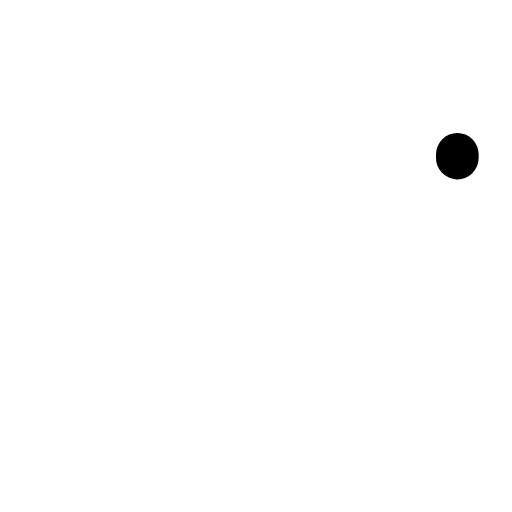
t = 0.00 s
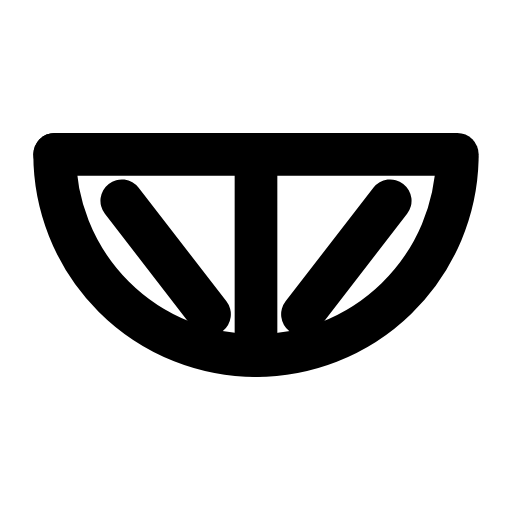
t = 0.30 s
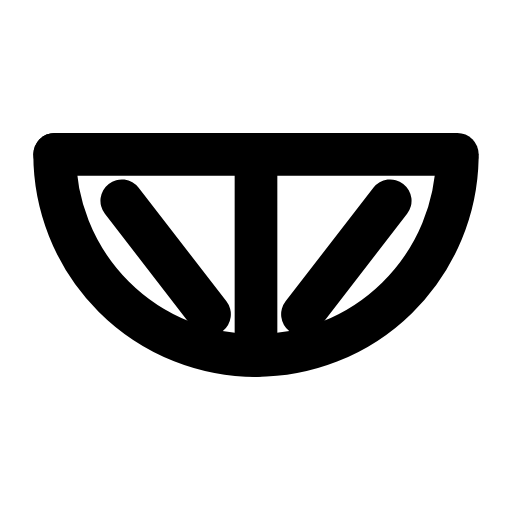
t = 0.57 s
t = 0.83 s: frame unchanged from t = 0.57 s, image omitted
t = 1.13 s: frame unchanged from t = 0.57 s, image omitted
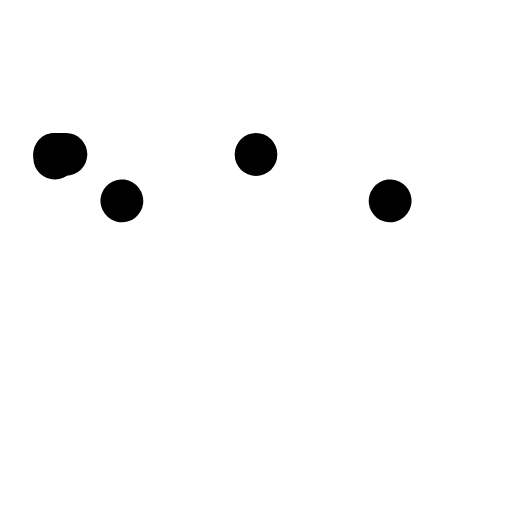
t = 1.42 s

The animated SVG that drew these frames (rendered in a browser with its animation timeline set to each time). Animation: 3 SMIL elements (animate=3); one cycle of 1.70 s, repeats indefinitely.

<svg xmlns="http://www.w3.org/2000/svg" width="24" height="24" viewBox="0 0 24 24" fill="none"><g transform="translate(-2.52 -5.835) scale(1.21)"><line stroke="currentColor" stroke-width="1.653" stroke-linecap="round" stroke-linejoin="round" fill="none" x1="4.2" x2="19.8" y1="10.8" y2="10.8" pathLength="1" stroke-dasharray="1"><animate attributeName="stroke-dashoffset" values="1;1;0;0;0;0;1;1;1" keyTimes="0;0;0.189;0.45;0.6;0.774;0.9;0.9;1" dur="1.7s" repeatCount="indefinite" calcMode="spline" keySplines="0.16 1 0.3 1;0.16 1 0.3 1;0.16 1 0.3 1;0.16 1 0.3 1;0.16 1 0.3 1;0.16 1 0.3 1;0.16 1 0.3 1;0.16 1 0.3 1"/></line><path stroke="currentColor" stroke-width="1.653" stroke-linecap="round" stroke-linejoin="round" fill="none" d="M4.2 10.8A7.8 7.8 0 0 0 19.8 10.8" pathLength="1" stroke-dasharray="1"><animate attributeName="stroke-dashoffset" values="1;1;0;0;0;0;1;1;1" keyTimes="0;0.0315;0.2205;0.45;0.6;0.753;0.879;0.9;1" dur="1.7s" repeatCount="indefinite" calcMode="spline" keySplines="0.16 1 0.3 1;0.16 1 0.3 1;0.16 1 0.3 1;0.16 1 0.3 1;0.16 1 0.3 1;0.16 1 0.3 1;0.16 1 0.3 1;0.16 1 0.3 1"/></path><path stroke="currentColor" stroke-width="1.653" stroke-linecap="round" stroke-linejoin="round" fill="none" d="M12 10.8L12 18.6M6.8 12.6L10.2 17M17.2 12.6L13.8 17" pathLength="1" stroke-dasharray="1"><animate attributeName="stroke-dashoffset" values="1;1;0;0;0;0;1;1;1" keyTimes="0;0.063;0.252;0.45;0.6;0.732;0.858;0.9;1" dur="1.7s" repeatCount="indefinite" calcMode="spline" keySplines="0.16 1 0.3 1;0.16 1 0.3 1;0.16 1 0.3 1;0.16 1 0.3 1;0.16 1 0.3 1;0.16 1 0.3 1;0.16 1 0.3 1;0.16 1 0.3 1"/></path></g></svg>
